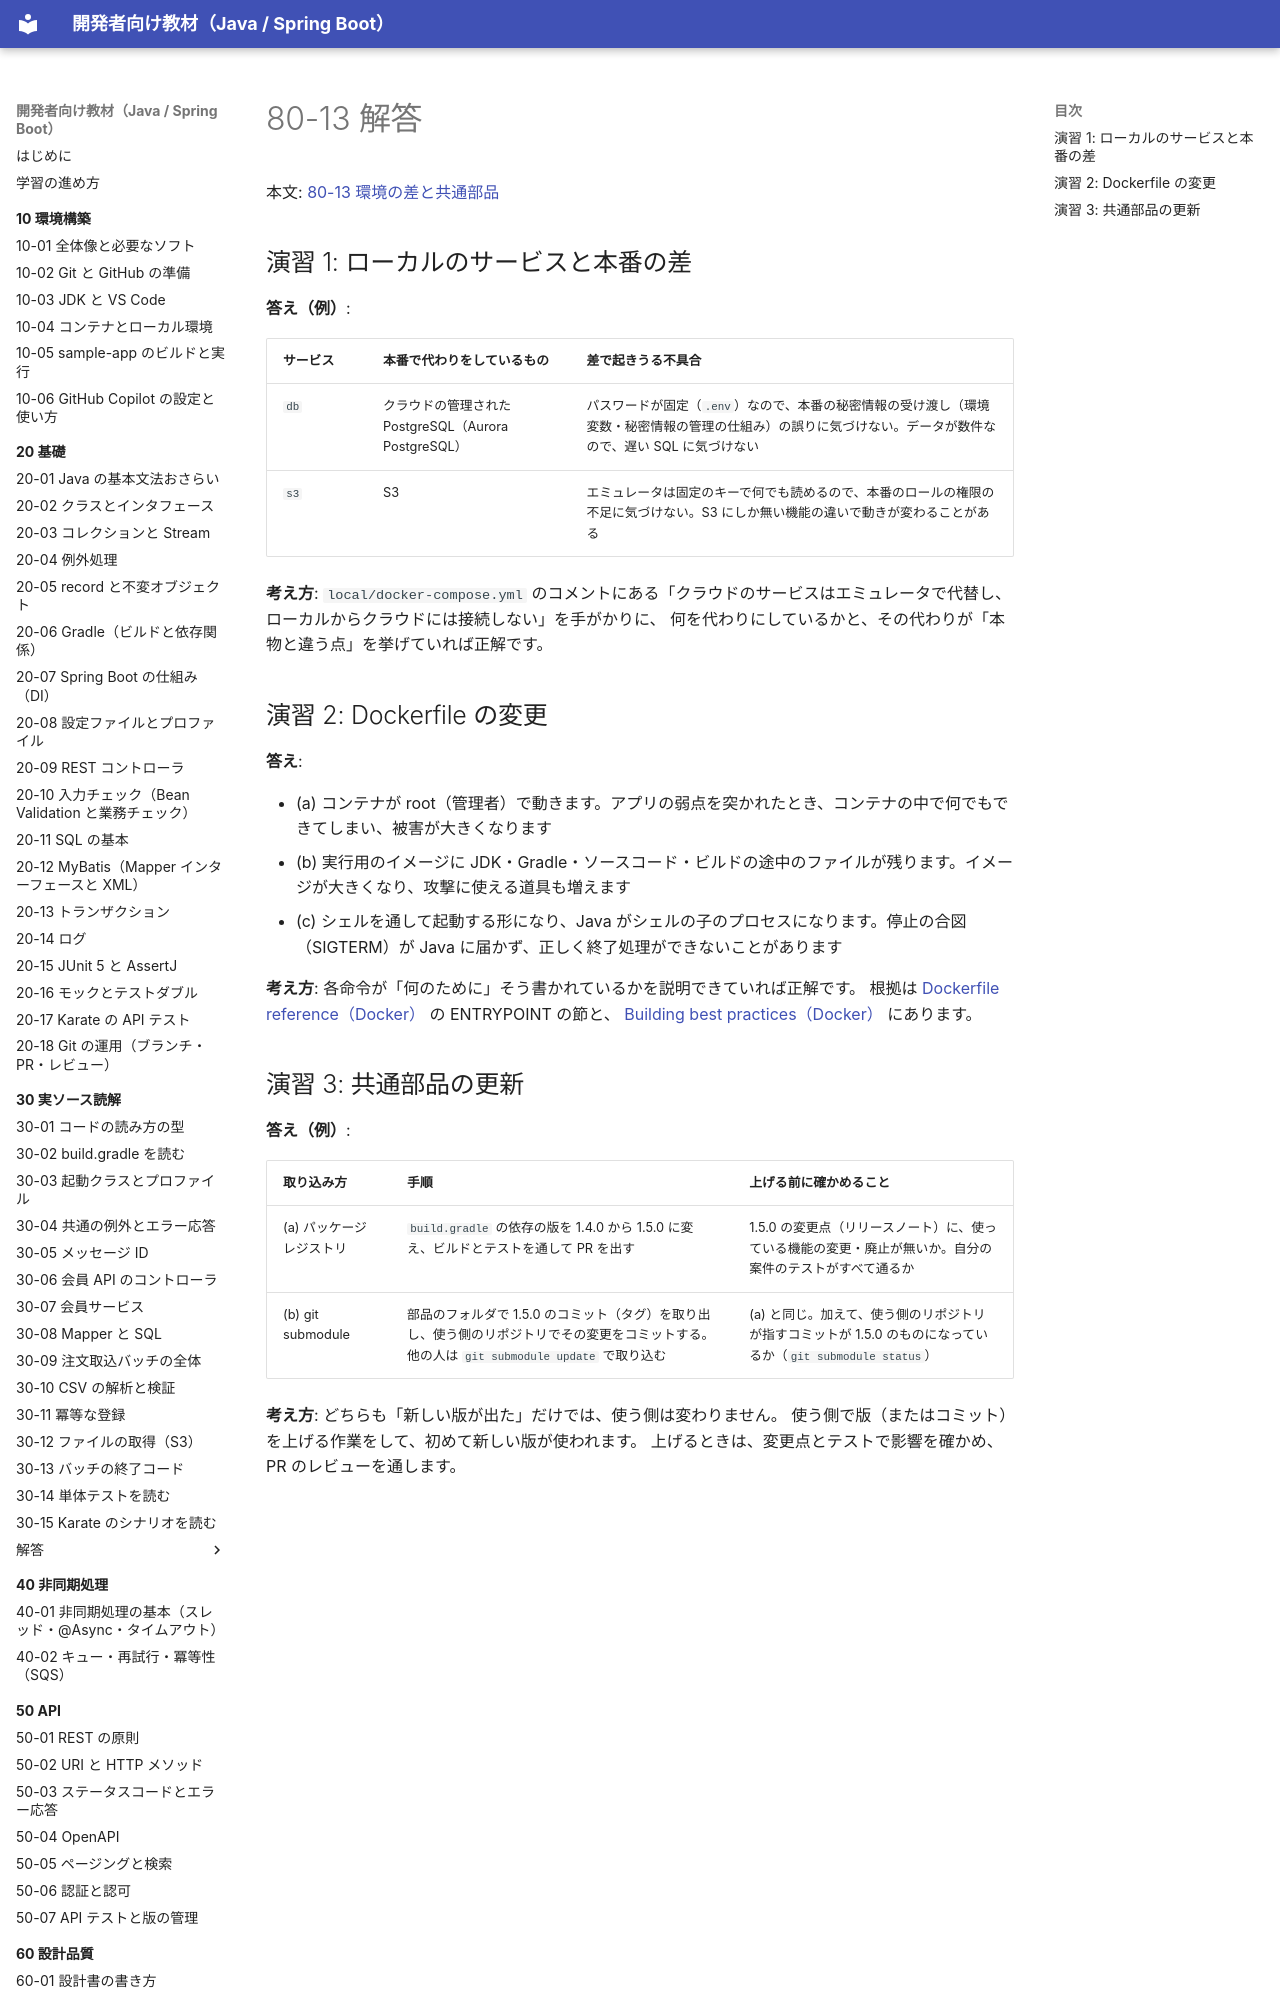

repository: shoyo-maya-bot/learning-materials · page: 80-case-owner/answers/80-13/index.html · generator: mkdocs

# 80-13 解答

本文: [80-13 環境の差と共通部品](../80-13-env-shared-parts.md)

## 演習 1: ローカルのサービスと本番の差

**答え（例）**:

| サービス | 本番で代わりをしているもの | 差で起きうる不具合 |
|---|---|---|
| `db` | クラウドの管理された PostgreSQL（Aurora PostgreSQL） | パスワードが固定（`.env`）なので、本番の秘密情報の受け渡し（環境変数・秘密情報の管理の仕組み）の誤りに気づけない。データが数件なので、遅い SQL に気づけない |
| `s3` | S3 | エミュレータは固定のキーで何でも読めるので、本番のロールの権限の不足に気づけない。S3 にしか無い機能の違いで動きが変わることがある |

**考え方**: `local/docker-compose.yml` のコメントにある「クラウドのサービスはエミュレータで代替し、ローカルからクラウドには接続しない」を手がかりに、
何を代わりにしているかと、その代わりが「本物と違う点」を挙げていれば正解です。
